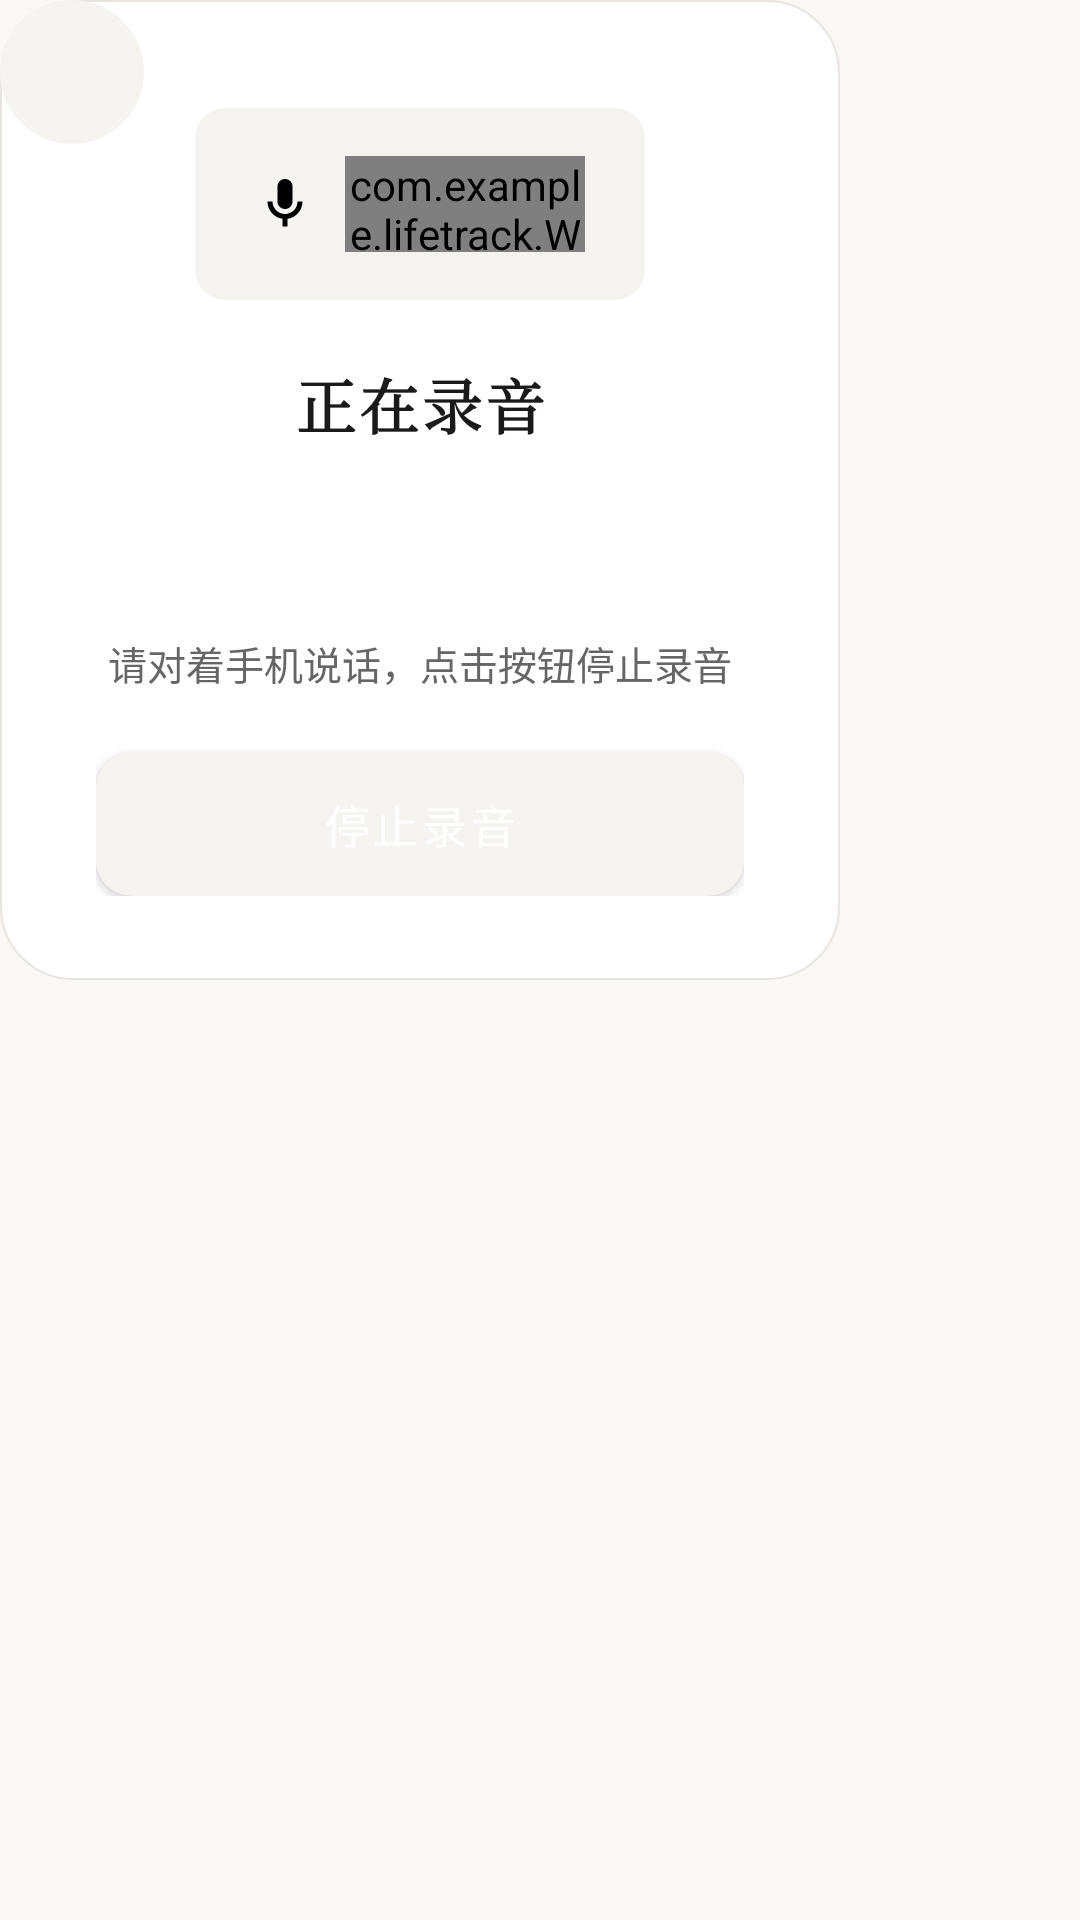

Here is an Android app screen rendered from its layout file. Give the layout XML and the strings, colors and styles it references.
<!-- AndroidManifest.xml: application theme Theme.LifeTrack -->
<!-- res/layout/dialog_recording.xml -->
<?xml version="1.0" encoding="utf-8"?>
<FrameLayout xmlns:android="http://schemas.android.com/apk/res/android"
    xmlns:tools="http://schemas.android.com/tools"
    android:layout_width="wrap_content"
    android:layout_height="wrap_content">

    <LinearLayout
        android:layout_width="wrap_content"
        android:layout_height="wrap_content"
        android:orientation="vertical"
        android:gravity="center_horizontal"
        android:background="@drawable/bg_dialog"
        android:paddingStart="32dp"
        android:paddingEnd="32dp"
        android:paddingTop="36dp"
        android:paddingBottom="28dp"
        android:minWidth="280dp">

        <LinearLayout
            android:layout_width="wrap_content"
            android:layout_height="wrap_content"
            android:orientation="horizontal"
            android:gravity="center"
            android:background="@drawable/bg_mode_icon"
            android:paddingStart="20dp"
            android:paddingEnd="20dp"
            android:paddingTop="16dp"
            android:paddingBottom="16dp"
            android:layout_marginBottom="20dp">

            <ImageView
                android:layout_width="20dp"
                android:layout_height="20dp"
                android:src="@drawable/ic_mic"
                android:layout_marginEnd="10dp"
                android:contentDescription="@string/audio_recording" />

            <com.example.lifetrack.WaveformView
                android:id="@+id/waveformView"
                android:layout_width="80dp"
                android:layout_height="32dp"
                android:importantForAccessibility="no" />

        </LinearLayout>

        <TextView
            android:layout_width="wrap_content"
            android:layout_height="wrap_content"
            android:text="@string/audio_recording"
            android:textColor="@color/text_primary"
            android:textSize="20sp"
            android:fontFamily="serif"
            android:textStyle="bold"
            android:letterSpacing="0.05"
            android:layout_marginBottom="8dp" />

        <TextView
            android:id="@+id/tvRecordingTime"
            android:layout_width="wrap_content"
            android:layout_height="wrap_content"
            tools:text="00:00"
            android:textColor="@color/green_primary"
            android:textSize="28sp"
            android:fontFamily="serif"
            android:textStyle="bold"
            android:layout_marginBottom="16dp" />

        <TextView
            android:id="@+id/tvRecordingHint"
            android:layout_width="wrap_content"
            android:layout_height="wrap_content"
            android:text="@string/audio_recording_hint"
            android:textColor="@color/text_secondary"
            android:textSize="13sp"
            android:lineSpacingExtra="4dp"
            android:gravity="center"
            android:layout_marginBottom="20dp" />

        <androidx.appcompat.widget.AppCompatButton
            android:id="@+id/btnStopRecording"
            android:layout_width="match_parent"
            android:layout_height="48dp"
            android:text="@string/audio_stop_recording"
            android:textSize="15sp"
            android:letterSpacing="0.08"
            android:textColor="@color/white"
            android:background="@drawable/bg_btn_submit_ripple" />

    </LinearLayout>

    <ImageView
        android:id="@+id/btnDialogClose"
        android:layout_width="48dp"
        android:layout_height="48dp"
        android:layout_gravity="top|start"
        android:layout_marginStart="0dp"
        android:layout_marginTop="0dp"
        android:src="@drawable/ic_close"
        android:background="@drawable/bg_dialog_close"
        android:foreground="?attr/selectableItemBackgroundBorderless"
        android:padding="12dp"
        android:minWidth="48dp"
        android:minHeight="48dp"
        android:clickable="true"
        android:focusable="true"
        android:contentDescription="@string/dialog_close" />

</FrameLayout>
<!-- resources referenced by this layout -->
<resources>
  <color name="green_primary">#8B9A7D</color>
  <color name="text_primary">#1A1A1A</color>
  <color name="text_secondary">#666666</color>
  <color name="white">#FFFFFFFF</color>
  <!-- drawable bg_btn_submit_ripple (drawable) -->
  <?xml version="1.0" encoding="utf-8"?>
  <ripple xmlns:android="http://schemas.android.com/apk/res/android"
      android:color="#33000000">
      <item android:id="@android:id/mask">
          <shape android:shape="rectangle">
              <solid android:color="@android:color/white" />
              <corners android:radius="16dp" />
          </shape>
      </item>
      <item android:drawable="@drawable/bg_btn_submit" />
  </ripple>
  <!-- drawable bg_dialog (drawable) -->
  <?xml version="1.0" encoding="utf-8"?>
  <shape xmlns:android="http://schemas.android.com/apk/res/android"
      android:shape="rectangle">
      <solid android:color="@color/glass_dialog" />
      <corners android:radius="24dp" />
      <stroke android:width="0.5dp" android:color="@color/glass_border_light" />
  </shape>
  <!-- drawable bg_dialog_close (drawable) -->
  <?xml version="1.0" encoding="utf-8"?>
  <shape xmlns:android="http://schemas.android.com/apk/res/android"
      android:shape="oval">
      <solid android:color="@color/bg_placeholder" />
      <size android:width="28dp" android:height="28dp" />
  </shape>
  <!-- drawable bg_mode_icon (drawable) -->
  <?xml version="1.0" encoding="utf-8"?>
  <selector xmlns:android="http://schemas.android.com/apk/res/android">
      <item android:state_activated="true">
          <shape android:shape="rectangle">
              <solid android:color="#26FFFFFF" />
              <corners android:radius="10dp" />
          </shape>
      </item>
      <item>
          <shape android:shape="rectangle">
              <solid android:color="@color/bg_placeholder" />
              <corners android:radius="10dp" />
          </shape>
      </item>
  </selector>
  <!-- drawable ic_mic (drawable) -->
  <?xml version="1.0" encoding="utf-8"?>
  <vector xmlns:android="http://schemas.android.com/apk/res/android"
      android:width="24dp"
      android:height="24dp"
      android:viewportWidth="24"
      android:viewportHeight="24">
      <path
          android:fillColor="#000000"
          android:pathData="M12,14C13.66,14 15,12.66 15,11V5C15,3.34 13.66,2 12,2C10.34,2 9,3.34 9,5V11C9,12.66 10.34,14 12,14Z" />
      <path
          android:fillColor="#000000"
          android:pathData="M17,11C17,13.76 14.76,16 12,16C9.24,16 7,13.76 7,11H5C5,14.53 7.61,17.43 11,17.93V21H13V17.93C16.39,17.43 19,14.53 19,11H17Z" />
  </vector>
  <string name="audio_recording">正在录音</string>
  <string name="audio_recording_hint">请对着手机说话，点击按钮停止录音</string>
  <string name="audio_stop_recording">停止录音</string>
  <string name="dialog_close">关闭</string>
  <style name="Theme.LifeTrack" parent="Base.Theme.LifeTrack" />
  <!-- drawable bg_btn_submit (drawable) -->
  <?xml version="1.0" encoding="utf-8"?>
  <shape xmlns:android="http://schemas.android.com/apk/res/android"
      android:shape="rectangle">
      <solid android:color="@color/bg_placeholder" />
      <corners android:radius="12dp" />
  </shape>
  <color name="glass_dialog">#FFFFFF</color>
  <color name="glass_border_light">#E8E4DF</color>
  <color name="bg_placeholder">#F5F3F0</color>
  <color name="brown_accent">#B8A99A</color>
  <color name="glass_card">#FFFFFF</color>
  <color name="glass_card_inner">#FFFFFF</color>
  <color name="error">#B00020</color>
  <color name="on_error">#FFFFFF</color>
  <color name="primary_container">#DDE5D2</color>
  <color name="on_primary_container">#2E3B22</color>
  <color name="secondary_container">#E8DDD0</color>
  <color name="on_secondary_container">#3A2A1A</color>
  <color name="border_light">#E8E4DF</color>
  <color name="bg_primary">#FAF8F5</color>
  <color name="glass_nav">#C7FAF8F5</color>
</resources>
